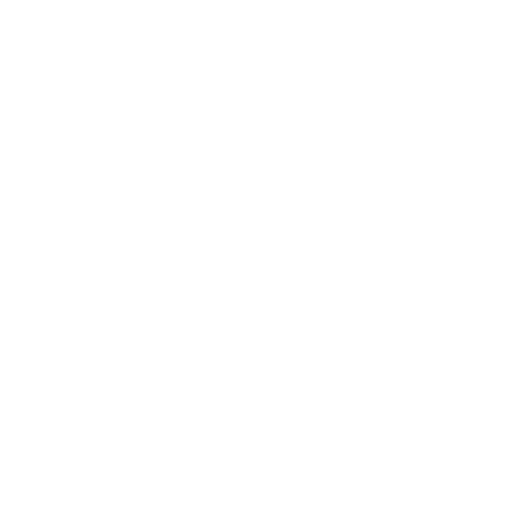
t = 0.00 s
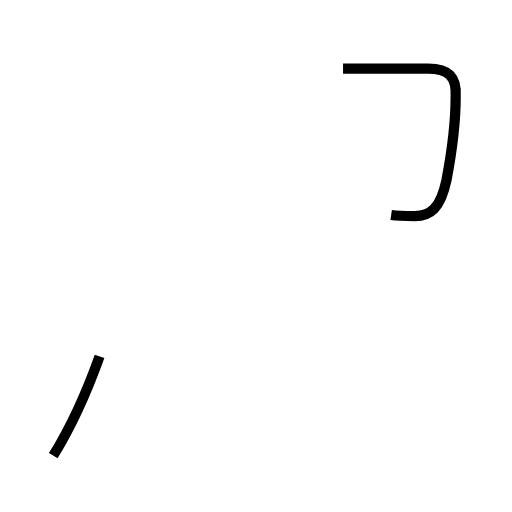
t = 1.18 s
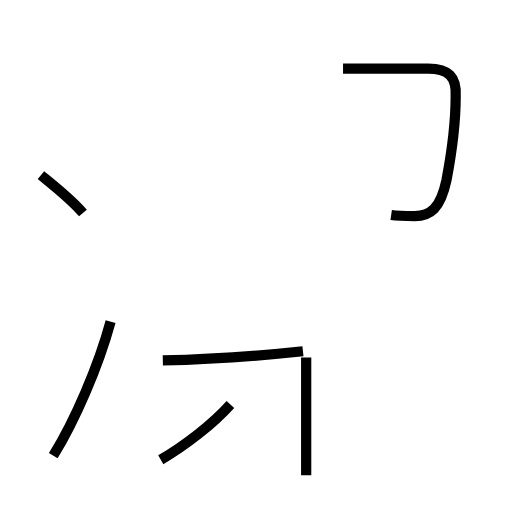
t = 2.47 s
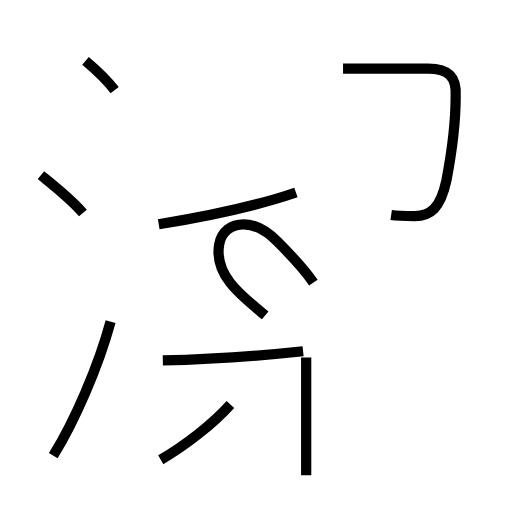
t = 3.64 s
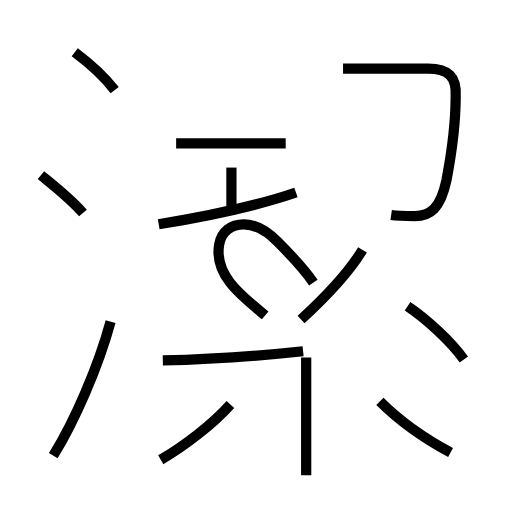
t = 4.88 s
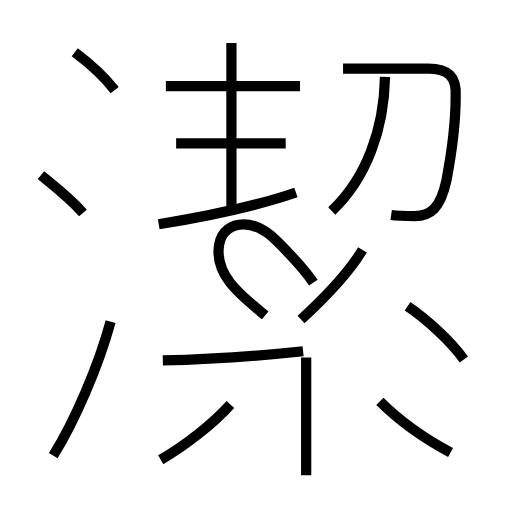
t = 6.07 s

The animated SVG that drew these frames (rendered in a browser with its animation timeline set to each time). Animation: 16 SMIL elements (animate=16); one cycle of 6.07 s.

<?xml version='1.0' encoding='utf-8'?>
<svg viewBox="0.0 -6.0 50.0 50.0" version="1.1" xmlns="http://www.w3.org/2000/svg"><rect x="-1000" y="-1000" width="2000" height="2000" stroke="white" fill="white" /><g style="fill:none;stroke:#000000;stroke-width:1"><path d="M 38.2 -23.0 C 38.9 -22.9 39.8 -22.9 40.5 -22.9 C 42.0 -22.9 43.0 -23.6 43.6 -26.4 C 44.0 -28.5 44.5 -32.0 44.5 -34.6 C 44.6 -36.5 43.8 -37.3 41.8 -37.3 L 33.5 -37.3 " transform="translate(0.0 38.0)" stroke-dasharray="28.51611687168059" stroke-dashoffset="28.51611687168059"><animate attributeName="stroke-dashoffset" from="28.51611687168059" to="0" dur="0.8554835061504177s" begin="0s" fill="freeze" /></path><path d="M 5.2 0.5 C 7.3 -2.9 9.6 -8.2 10.8 -12.6 " transform="translate(0.0 38.0)" stroke-dasharray="14.287769544241664" stroke-dashoffset="14.287769544241664"><animate attributeName="stroke-dashoffset" from="14.287769544241664" to="0" dur="0.4286330863272499s" begin="0.8554835061504177s" fill="freeze" /></path><path d="M 15.7 0.9 C 18.1 -0.5 20.8 -2.6 22.5 -4.5 " transform="translate(0.0 38.0)" stroke-dasharray="8.714005056576324" stroke-dashoffset="8.714005056576324"><animate attributeName="stroke-dashoffset" from="8.714005056576324" to="0" dur="0.2614201516972897s" begin="1.2841165924776676s" fill="freeze" /></path><path d="M 8.1 -23.2 C 6.9 -24.6 5.1 -26.0 4.0 -26.9 " transform="translate(0.0 38.0)" stroke-dasharray="5.530145808110436" stroke-dashoffset="5.530145808110436"><animate attributeName="stroke-dashoffset" from="5.530145808110436" to="0" dur="0.16590437424331309s" begin="1.5455367441749575s" fill="freeze" /></path><path d="M 29.9 2.4 L 29.9 -9.1 " transform="translate(0.0 38.0)" stroke-dasharray="11.5" stroke-dashoffset="11.5"><animate attributeName="stroke-dashoffset" from="11.5" to="0" dur="0.345s" begin="1.7114411184182705s" fill="freeze" /></path><path d="M 15.9 -8.8 C 20.4 -8.9 24.9 -9.2 29.6 -9.7 " transform="translate(0.0 38.0)" stroke-dasharray="13.733590257544707" stroke-dashoffset="13.733590257544707"><animate attributeName="stroke-dashoffset" from="13.733590257544707" to="0" dur="0.4120077077263412s" begin="2.0564411184182703s" fill="freeze" /></path><path d="M 25.9 -13.2 C 23.6 -15.1 20.9 -17.1 21.4 -20.1 C 21.6 -21.4 22.6 -22.1 23.8 -22.1 C 25.1 -22.1 26.1 -21.4 27.1 -20.4 C 28.4 -19.1 29.6 -17.9 30.6 -16.4 " transform="translate(0.0 38.0)" stroke-dasharray="21.244459522575415" stroke-dashoffset="21.244459522575415"><animate attributeName="stroke-dashoffset" from="21.244459522575415" to="0" dur="0.6373337856772624s" begin="2.4684488261446114s" fill="freeze" /></path><path d="M 15.5 -22.1 C 19.8 -22.8 25.1 -23.9 28.9 -25.2 " transform="translate(0.0 38.0)" stroke-dasharray="13.768014009133488" stroke-dashoffset="13.768014009133488"><animate attributeName="stroke-dashoffset" from="13.768014009133488" to="0" dur="0.4130404202740046s" begin="3.1057826118218737s" fill="freeze" /></path><path d="M 11.2 -35.2 C 10.2 -36.5 8.5 -38.0 7.3 -38.9 " transform="translate(0.0 38.0)" stroke-dasharray="5.389574209665458" stroke-dashoffset="5.389574209665458"><animate attributeName="stroke-dashoffset" from="5.389574209665458" to="0" dur="0.16168722628996374s" begin="3.518823032095878s" fill="freeze" /></path><path d="M 44.0 0.2 C 41.4 -1.2 39.1 -2.8 37.1 -4.8 " transform="translate(0.0 38.0)" stroke-dasharray="8.55198639450981" stroke-dashoffset="8.55198639450981"><animate attributeName="stroke-dashoffset" from="8.55198639450981" to="0" dur="0.25655959183529425s" begin="3.680510258385842s" fill="freeze" /></path><path d="M 27.9 -30.0 L 17.2 -30.0 " transform="translate(0.0 38.0)" stroke-dasharray="10.7" stroke-dashoffset="10.7"><animate attributeName="stroke-dashoffset" from="10.7" to="0" dur="0.32099999999999995s" begin="3.9370698502211363s" fill="freeze" /></path><path d="M 29.4 -12.8 C 31.8 -15.0 34.2 -17.6 35.4 -19.6 " transform="translate(0.0 38.0)" stroke-dasharray="9.09474144478676" stroke-dashoffset="9.09474144478676"><animate attributeName="stroke-dashoffset" from="9.09474144478676" to="0" dur="0.2728422433436028s" begin="4.258069850221136s" fill="freeze" /></path><path d="M 45.3 -8.9 C 44.0 -10.7 41.6 -12.9 39.8 -14.1 " transform="translate(0.0 38.0)" stroke-dasharray="7.6010106065113465" stroke-dashoffset="7.6010106065113465"><animate attributeName="stroke-dashoffset" from="7.6010106065113465" to="0" dur="0.2280303181953404s" begin="4.530912093564739s" fill="freeze" /></path><path d="M 22.6 -23.6 L 22.6 -39.8 " transform="translate(0.0 38.0)" stroke-dasharray="16.199999999999996" stroke-dashoffset="16.199999999999996"><animate attributeName="stroke-dashoffset" from="16.199999999999996" to="0" dur="0.4859999999999999s" begin="4.75894241176008s" fill="freeze" /></path><path d="M 29.3 -35.6 L 16.2 -35.6 " transform="translate(0.0 38.0)" stroke-dasharray="13.100000000000001" stroke-dashoffset="13.100000000000001"><animate attributeName="stroke-dashoffset" from="13.100000000000001" to="0" dur="0.393s" begin="5.244942411760079s" fill="freeze" /></path><path d="M 32.4 -23.4 C 35.8 -26.6 37.5 -31.4 37.6 -36.5" transform="translate(0.0 38.0)" stroke-dasharray="14.471357974755522" stroke-dashoffset="14.471357974755522"><animate attributeName="stroke-dashoffset" from="14.471357974755522" to="0" dur="0.43414073924266566s" begin="5.637942411760079s" fill="freeze" /></path></g></svg>
